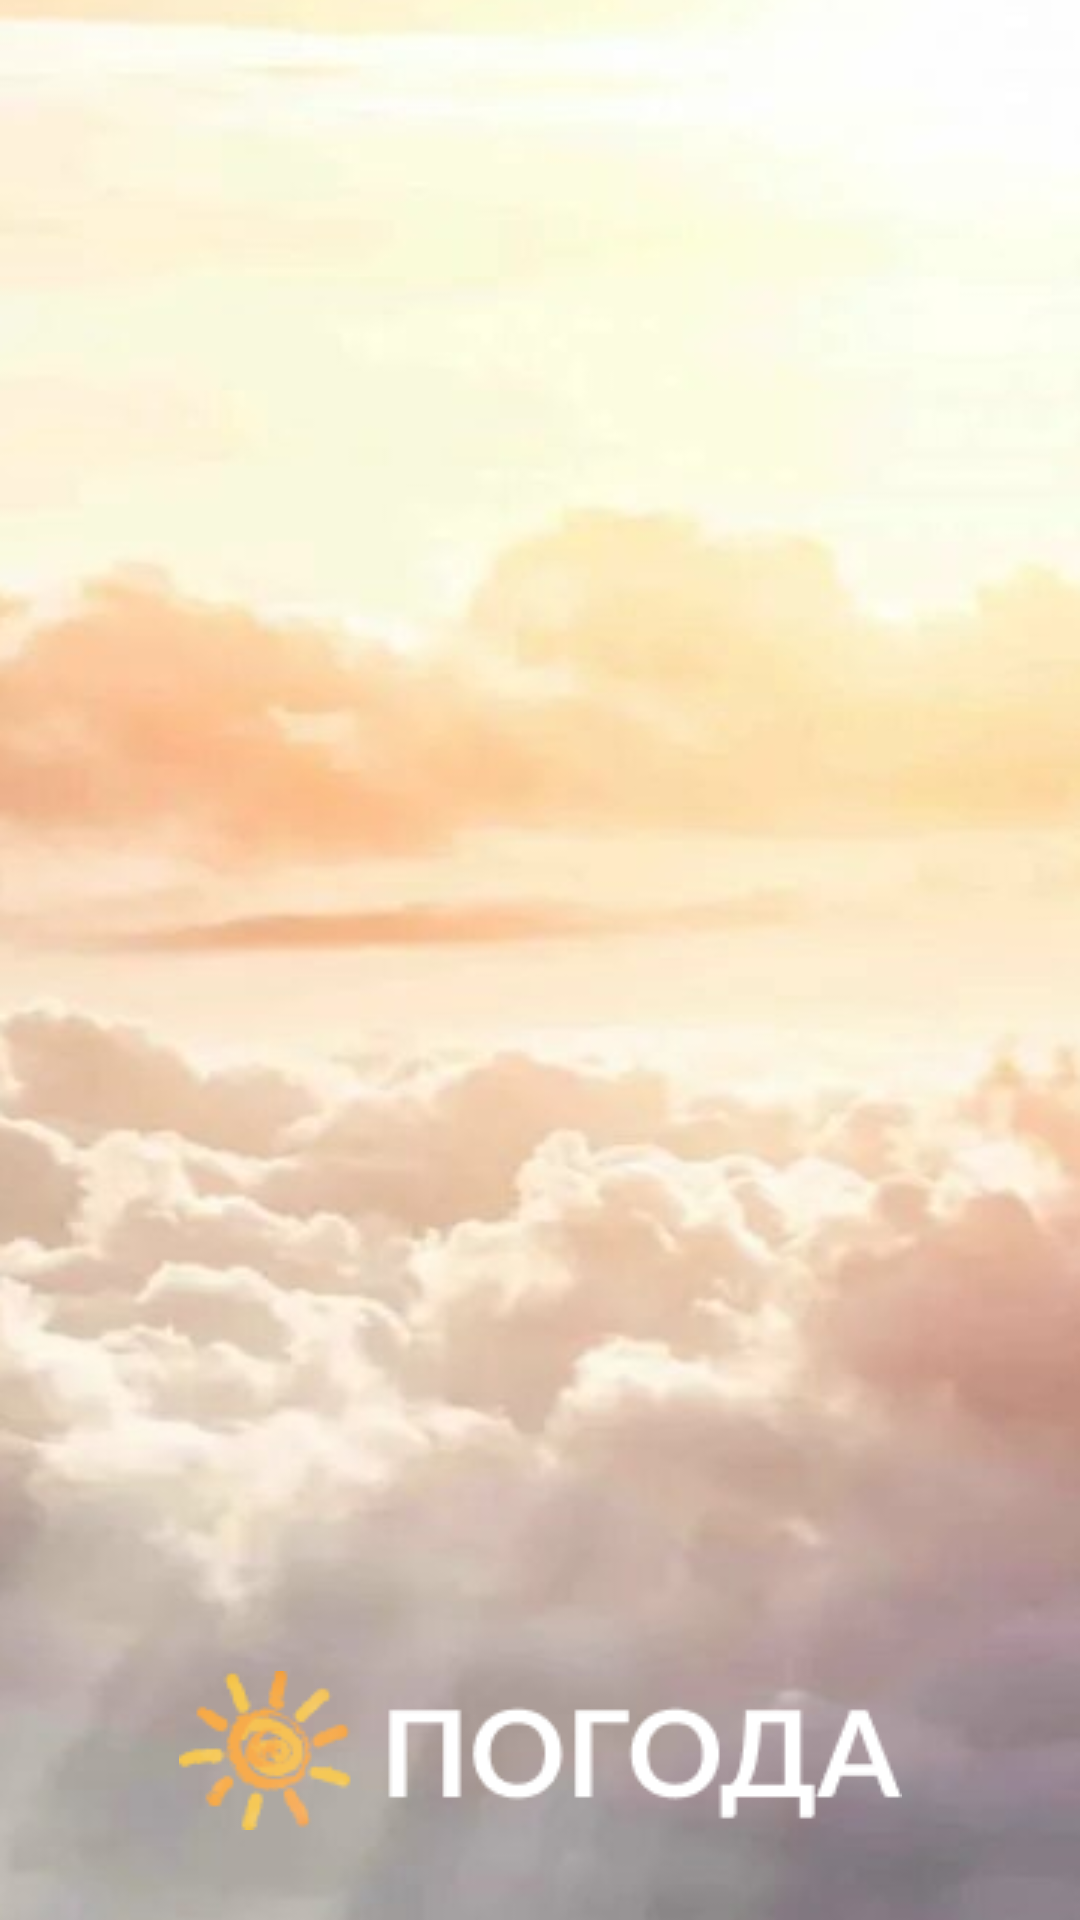

Produce the Android XML layout that renders to this screen, including the resource entries it uses.
<!-- AndroidManifest.xml: application theme Theme.WeatherAPI -->
<!-- res/layout/activity_main.xml -->
<?xml version="1.0" encoding="utf-8"?>
<androidx.constraintlayout.widget.ConstraintLayout xmlns:android="http://schemas.android.com/apk/res/android"
    xmlns:app="http://schemas.android.com/apk/res-auto"
    xmlns:tools="http://schemas.android.com/tools"
    android:layout_width="match_parent"
    android:layout_height="match_parent"
    android:background="@drawable/background"
    tools:context=".MainActivity">

    <ImageView
        android:id="@+id/imageView2"
        android:layout_width="wrap_content"
        android:layout_height="wrap_content"
        app:layout_constraintBottom_toBottomOf="parent"
        app:layout_constraintEnd_toEndOf="parent"
        android:layout_marginBottom="30dp"
        app:layout_constraintStart_toStartOf="parent"
        app:srcCompat="@drawable/icon" />
</androidx.constraintlayout.widget.ConstraintLayout>
<!-- resources referenced by this layout -->
<resources>
  <!-- drawable background: png bitmap (drawable, 191089 bytes) -->
  <!-- drawable icon: png bitmap (drawable, 6675 bytes) -->
  <style name="Theme.WeatherAPI" parent="Base.Theme.WeatherAPI" />
  <style name="Base.Theme.WeatherAPI" parent="Theme.Material3.DayNight.NoActionBar">
          
          
      </style>
</resources>
